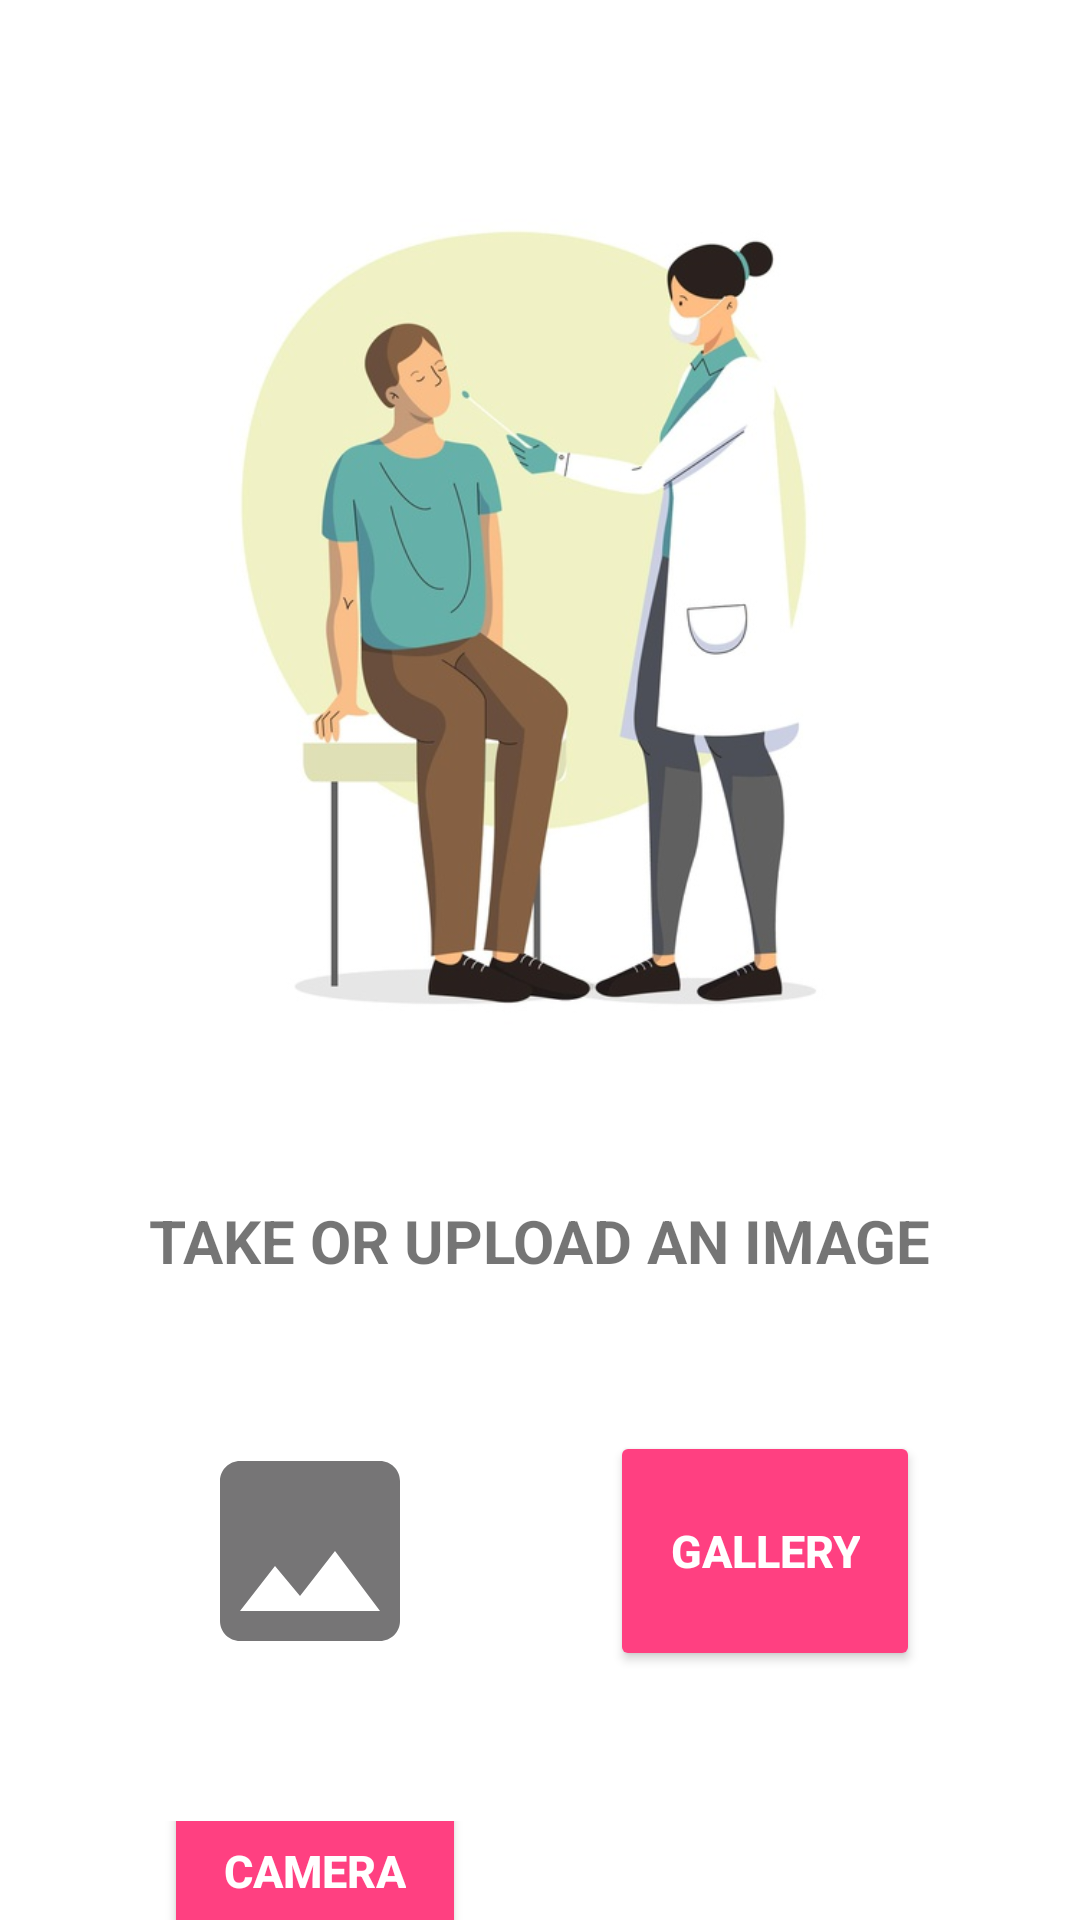

Reconstruct the res/layout file that produces this screen, plus the resources it refers to.
<!-- AndroidManifest.xml: application theme Theme.COVID19KIT -->
<!-- res/layout/activity_transition.xml -->
<?xml version="1.0" encoding="utf-8"?>
<LinearLayout
    xmlns:android="http://schemas.android.com/apk/res/android"
    xmlns:tools="http://schemas.android.com/tools"
    android:orientation="vertical"
    android:layout_width="match_parent"
    android:layout_height="match_parent"
    tools:context=".TransitionActivity">


    <ImageView
        android:layout_width="300dp"
        android:layout_height="300dp"
        android:src="@drawable/dotor"
        android:layout_gravity="center"
        android:layout_marginTop="50dp"/>
    <TextView
        android:layout_width="wrap_content"
        android:layout_height="wrap_content"
        android:layout_gravity="center"
        android:text="TAKE OR UPLOAD AN IMAGE"
        android:layout_marginTop="50dp"
        android:textSize="20dp"
        android:textStyle="bold"/>

    <LinearLayout
        android:layout_width="wrap_content"
        android:layout_height="wrap_content"
        android:layout_gravity="center"
        android:layout_marginTop="50dp">

        <ImageView
            android:layout_width="100dp"
            android:layout_height="80dp"
            android:layout_gravity="center"
            android:src="@drawable/ic_baseline_image_24"/>

        <Button
            android:id="@+id/transition_activity_gallery"
            android:layout_width="wrap_content"
            android:layout_height="80dp"
            android:text="GALLERY"
            android:textColor="@android:color/white"
            android:backgroundTint="@color/red"
            android:textStyle="bold"
            android:textSize="15dp"
            android:layout_gravity="center"
            android:layout_marginLeft="50dp"
            android:padding="20dp"/>

    </LinearLayout>

    <LinearLayout
        android:layout_width="wrap_content"
        android:layout_height="wrap_content"
        android:layout_gravity="center"
        android:layout_marginTop="50dp">

        <Button
            android:id="@+id/transition_activity_camera"
            android:layout_width="wrap_content"
            android:layout_height="80dp"
            android:text="CAMERA"
            android:textColor="@android:color/white"
            android:backgroundTint="@color/red"
            android:textStyle="bold"
            android:textSize="15dp"
            android:layout_gravity="center"
            android:padding="20dp"/>

        <ImageView
            android:layout_width="100dp"
            android:layout_height="80dp"
            android:layout_gravity="center"
            android:layout_marginLeft="50dp"
            android:src="@drawable/ic_baseline_camera_alt_24"/>
    </LinearLayout>

</LinearLayout>
<!-- resources referenced by this layout -->
<resources>
  <color name="red">#FF4081</color>
  <!-- drawable dotor: png bitmap (drawable, 45814 bytes) -->
  <!-- drawable ic_baseline_image_24 (drawable) -->
  <vector android:height="24dp" android:tint="#767576"
      android:viewportHeight="24" android:viewportWidth="24"
      android:width="24dp" xmlns:android="http://schemas.android.com/apk/res/android">
      <path android:fillColor="@android:color/white" android:pathData="M21,19V5c0,-1.1 -0.9,-2 -2,-2H5c-1.1,0 -2,0.9 -2,2v14c0,1.1 0.9,2 2,2h14c1.1,0 2,-0.9 2,-2zM8.5,13.5l2.5,3.01L14.5,12l4.5,6H5l3.5,-4.5z"/>
  </vector>
  <style name="Theme.COVID19KIT" parent="Theme.MaterialComponents.DayNight.DarkActionBar">
          
          <item name="colorPrimary">@color/purple_500</item>
          <item name="colorPrimaryVariant">@color/purple_700</item>
          <item name="colorOnPrimary">@color/white</item>
          
          <item name="colorSecondary">@color/teal_200</item>
          <item name="colorSecondaryVariant">@color/teal_700</item>
          <item name="colorOnSecondary">@color/black</item>
          
          <item name="android:statusBarColor" tools:targetApi="l">?attr/colorPrimaryVariant</item>
          
      </style>
  <color name="purple_500">#CF103F</color>
  <color name="purple_700">#ED7798</color>
  <color name="white">#FFFFFFFF</color>
  <color name="teal_200">#FF03DAC5</color>
  <color name="teal_700">#FF018786</color>
  <color name="black">#FF000000</color>
</resources>
